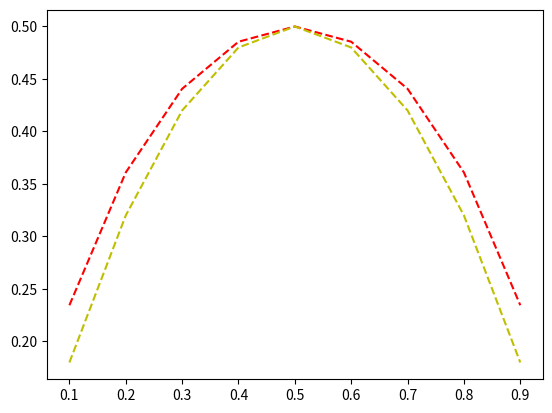

Here is the Python script that generated this plot:
# -*- coding:utf-8 -*-

import numpy as np
import math
# 基尼系数
# 熵
x = []
jiniS = []
enptroyS = []

for i in range(1,10,1):
    print(i)
    t = float(i)/10
    x.append(float(i) / 10)
    enptroy = (-t)*math.log2(t)+(-1)*(1-t)*math.log2(1-t)
    enptroyS.append(enptroy/2.0)
    jini = 1- (t/1.0)**2 -((1-t)/1.0)**2
    jiniS.append(jini)

import matplotlib.pyplot as plt
plt.plot(x,enptroyS,'r--',x,jiniS,'y--')
plt.show()
